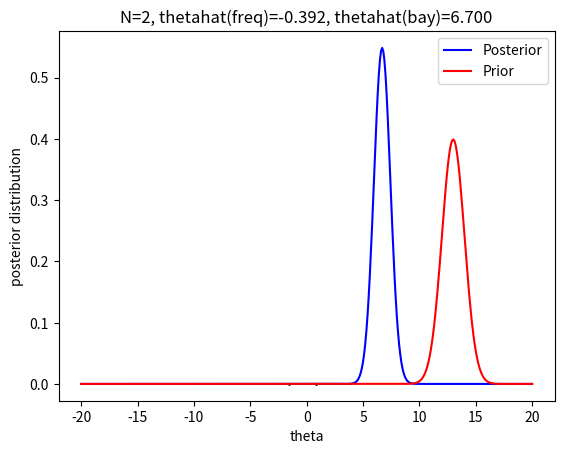
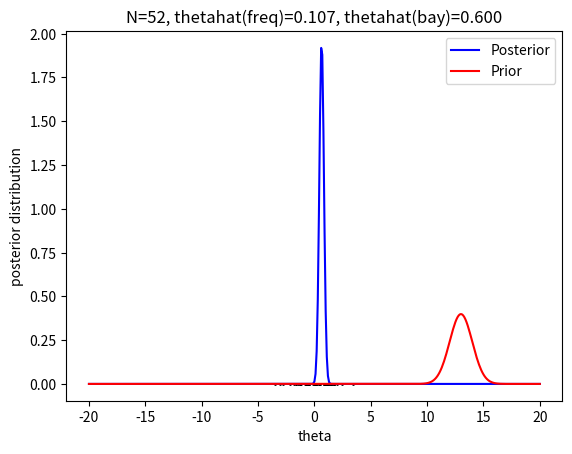
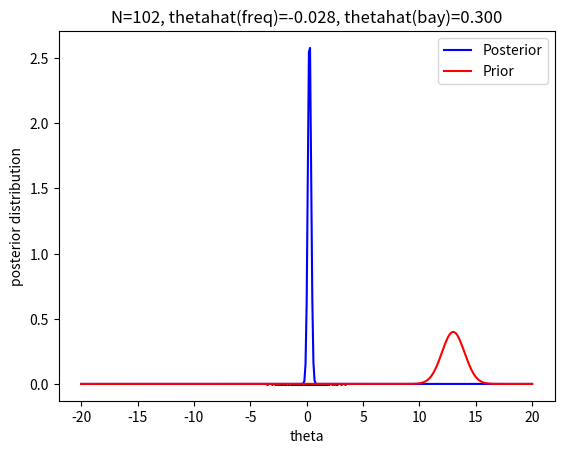
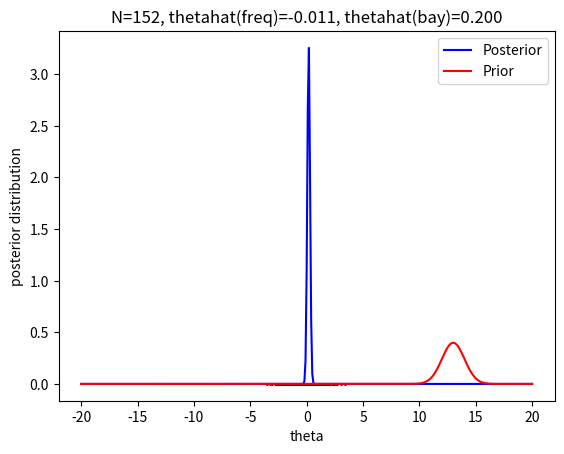
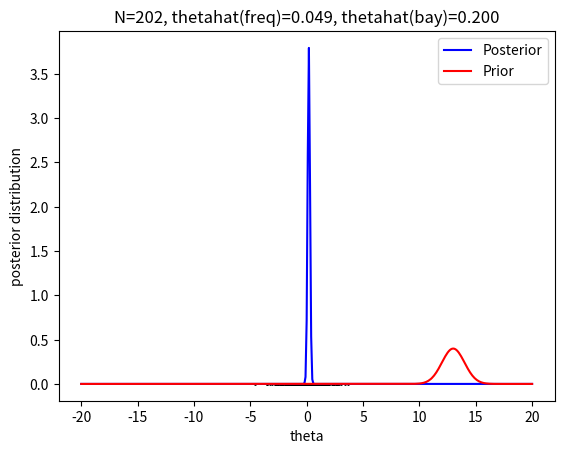
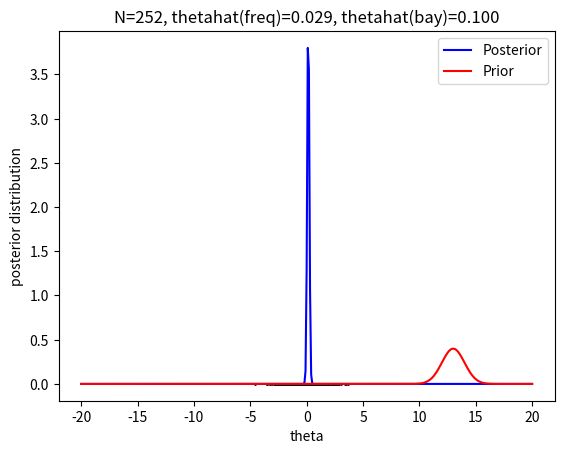
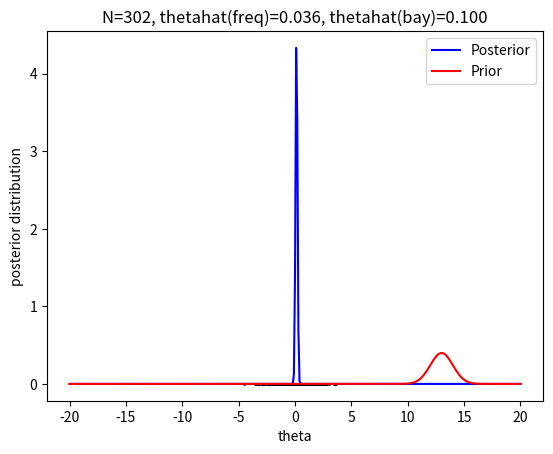
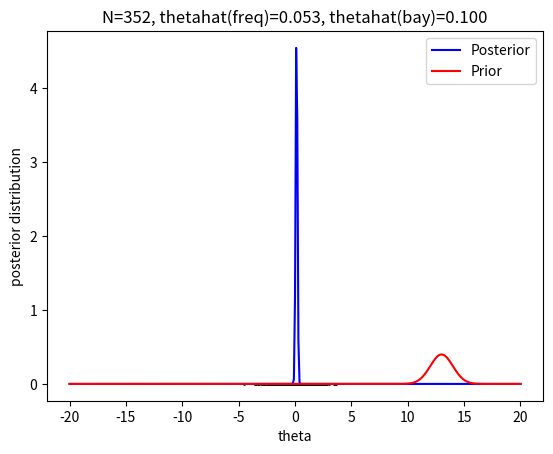
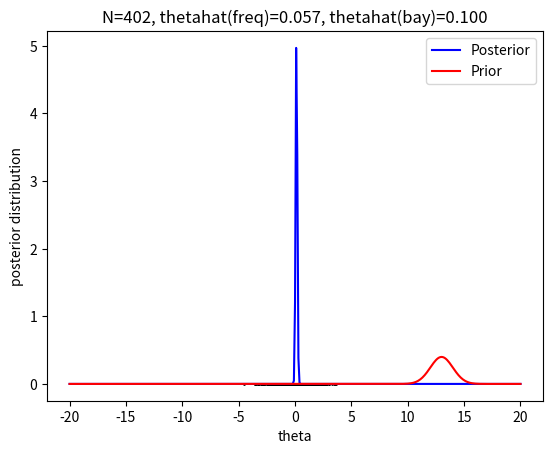
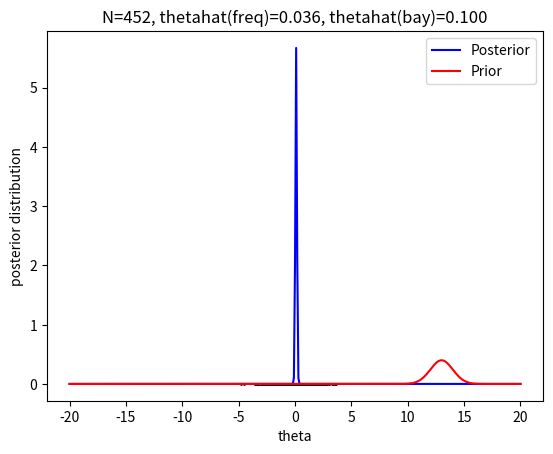
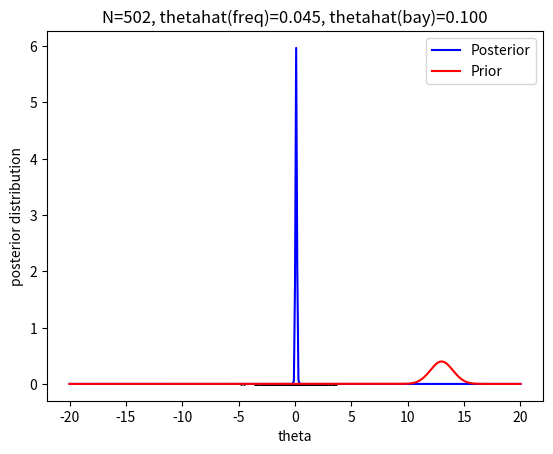
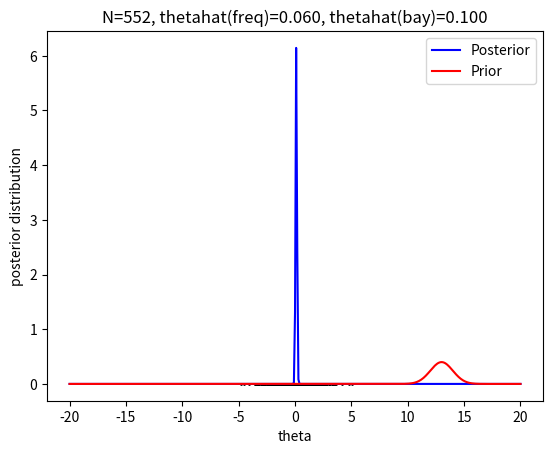
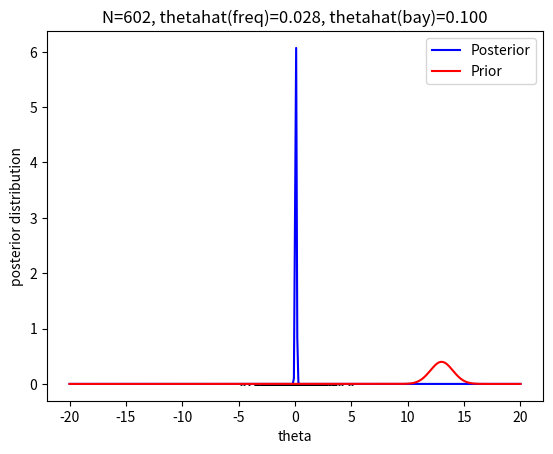
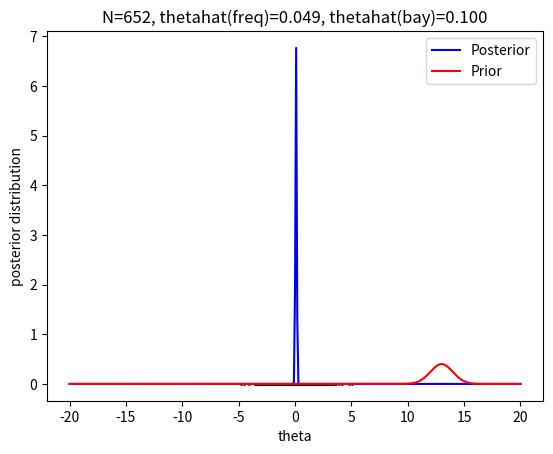
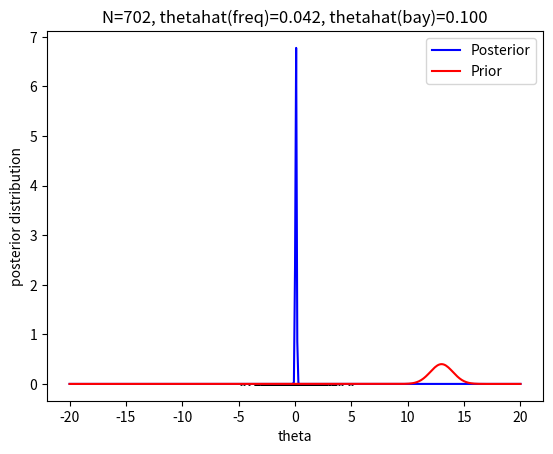
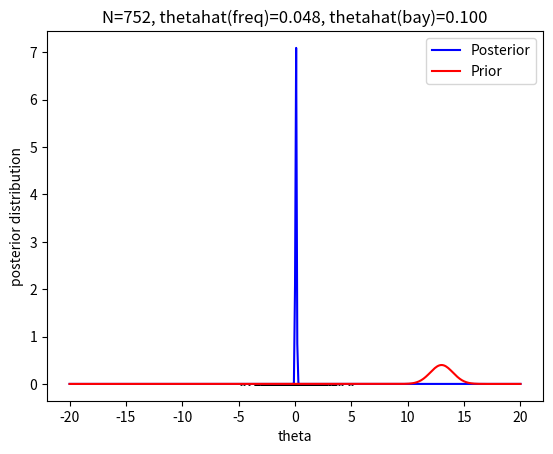

The script that saved these images, in order:
import numpy as np
import matplotlib.pyplot as plt

# Bayesian parametric estimation of the mean of a normal variable with known variance

plt.ion()  # Turn on interactive mode

sigma = 1.5   # Known standard deviation
theta0 = 13   # A priori mean
sigma0 = 1    # A priori standard deviation
Nmax = 1000
DN = np.random.normal(0, sigma, Nmax)  # Data generation

# Computation of a posteriori distribution
for N in range(2, Nmax + 1, 50):
    # Plot of a posteriori theta estimation
    mu_hat = np.mean(DN[:N])
    sigma1 = np.sqrt(((sigma**2)/N) * ((sigma0**2)/(sigma0**2 + ((sigma**2)/N))))
    theta1 = (sigma1**2) * (theta0/(sigma0**2) + N*mu_hat/(sigma**2))
    
    I = np.linspace(-20, 20, 401)
    post = np.exp(-0.5 * ((I - theta1) / sigma1)**2) / (sigma1 * np.sqrt(2 * np.pi))
    
    plt.figure()
    plt.plot(I, post, color='blue', label='Posterior')
    plt.title(f"N={N}, thetahat(freq)={mu_hat:.3f}, thetahat(bay)={I[np.argmax(post)]:.3f}")
    plt.xlabel("theta")
    plt.ylabel("posterior distribution")
    
    # Plot of a priori theta estimation
    prior = np.exp(-0.5 * ((I - theta0) / sigma0)**2) / (sigma0 * np.sqrt(2 * np.pi))
    plt.plot(I, prior, color='red', label='Prior')
    
    # Plot of sampled data
    plt.scatter(DN[:N], np.zeros(N), color='black', s=1)
    
    plt.legend()
    plt.show()
    plt.pause(0.1)  # Pause to allow the plot to be displayed

plt.ioff()  # Turn off interactive mode
plt.show()  # Keep the final plot open

